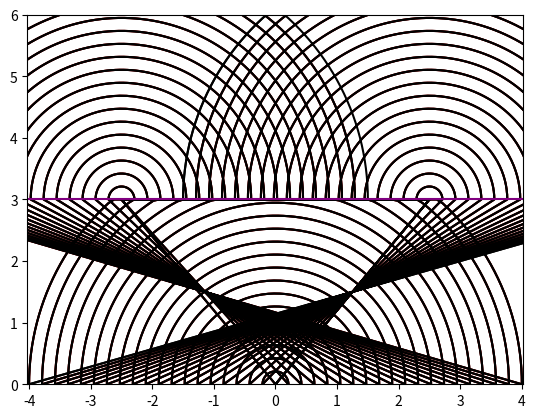

Python code for this plot:
import numpy as np
import matplotlib.pyplot as plt
from matplotlib.animation import FuncAnimation
import time


def interference_of_light_waves_stable1(x0,  r):
    angle=np.linspace(0, np.pi, 100)
    x = x0 + r * np.cos(angle)
    y =  r * np.sin(angle)

    for j in range(len(y)):
        if y[j] > 3:
            y[j] = 3
    return x, y

def interference_of_light_waves_stable2(x0, y0, r):
    angle=np.linspace(0, np.pi, 100)
    x = x0 + r * np.cos(angle)
    y = y0 + r * np.sin(angle)
    return x, y
def interference_of_light_waves_stable3(x0 ,y0, r):
    angle=np.linspace(0, np.pi, 100)
    x = x0 + r * np.cos(angle)
    y = y0 + r * np.sin(angle)
    return x, y

x, y = [], []

def animate(radius):
    coords = interference_of_light_waves_stable1(x0=0, r=radius)
    x.append(coords[0])
    y.append(coords[1])
    interference.set_data(x, y)


    coords2 = interference_of_light_waves_stable2(x0 = 2.5, y0= 3, r=radius)
    x.append(coords2[0])
    y.append(coords2[1])
    interference2.set_data(x, y)

    coords3 = interference_of_light_waves_stable3(x0 = -2.5, y0 = 3, r=radius)
    x.append(coords3[0])
    y.append(coords3[1])
    interference3.set_data(x, y)


if __name__ == '__main__':
    fig, ax = plt.subplots()

    interference, = plt.plot([], [], '-', color='r', label='Interference Of Light waves')
    interference2, = plt.plot([], [], '-', color='black', label='Interference Of Light waves')
    interference3, = plt.plot([], [], '-', color='black', label='Interference Of Light waves')
    plt.axhline(y=3, color='purple')
    edge = 6
    plt.axis('equal')
    ax.set_xlim(-edge, edge)
    ax.set_ylim(0, edge)


    ani = FuncAnimation(fig, animate, frames=np.linspace(0, 4, 20), interval=30)

    ani.save('Interference_Of_Light_waves_test.gif', fps=30)